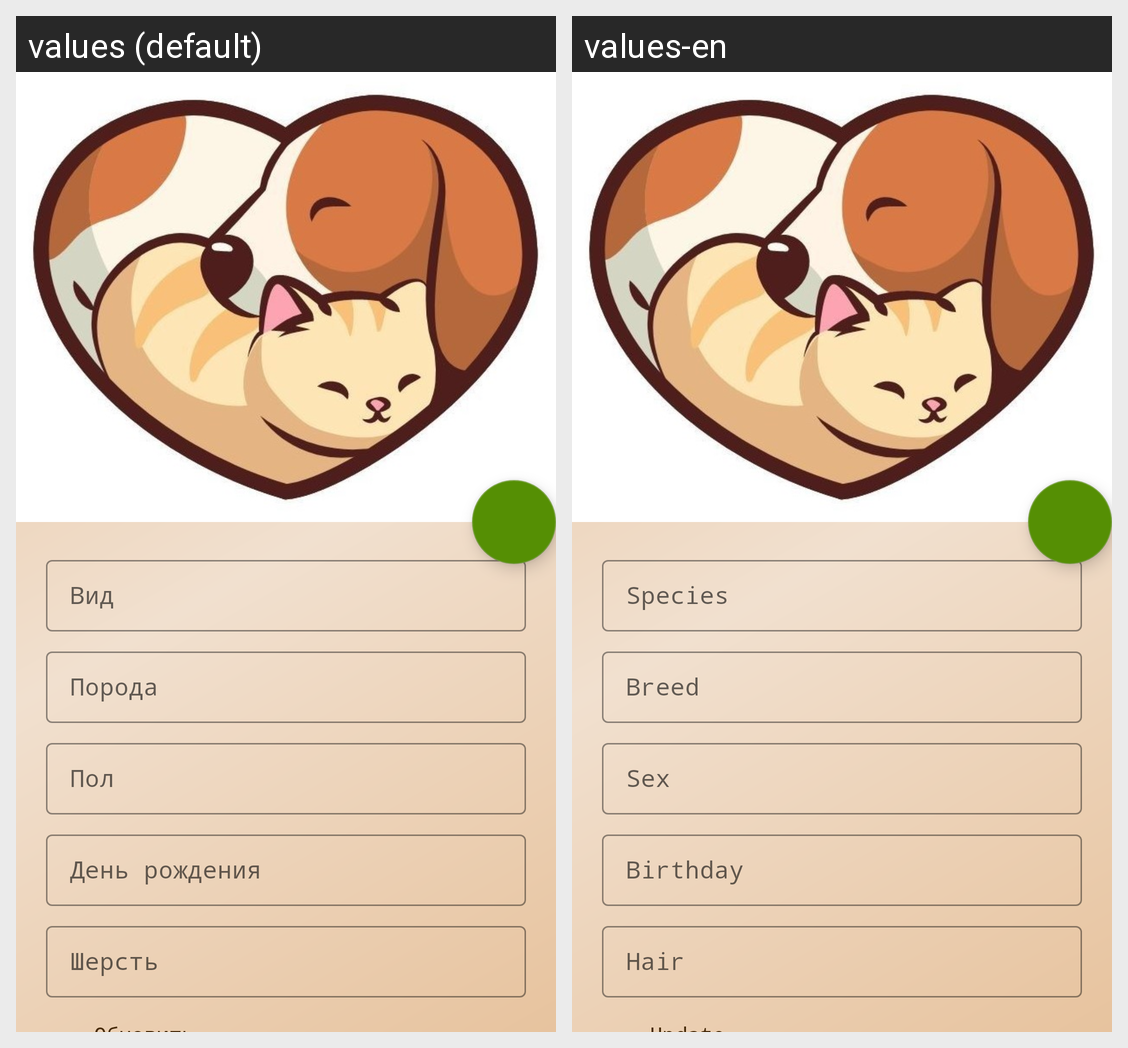

Locale-by-locale string values for the Android screen shown in this grid:
Android screen res/layout/fragment_pet_profile.xml rendered under 2 locales, left to right: values (default), values-en. Device: Nexus 5 (rendered at 1080×1920; each locale shown at half size, 540×960, under a caption strip naming it); theme Theme.Paws.
Strings drawn on this screen, with the default value and each locale's value (text and hints the layout hard-codes, and strings that could not be matched under every locale, appear in the picture but are not listed):

species
  values: Вид
  values-en: Species

breed
  values: Порода
  values-en: Breed

sex
  values: Пол
  values-en: Sex

birthday
  values: День рождения
  values-en: Birthday

hair
  values: Шерсть
  values-en: Hair
